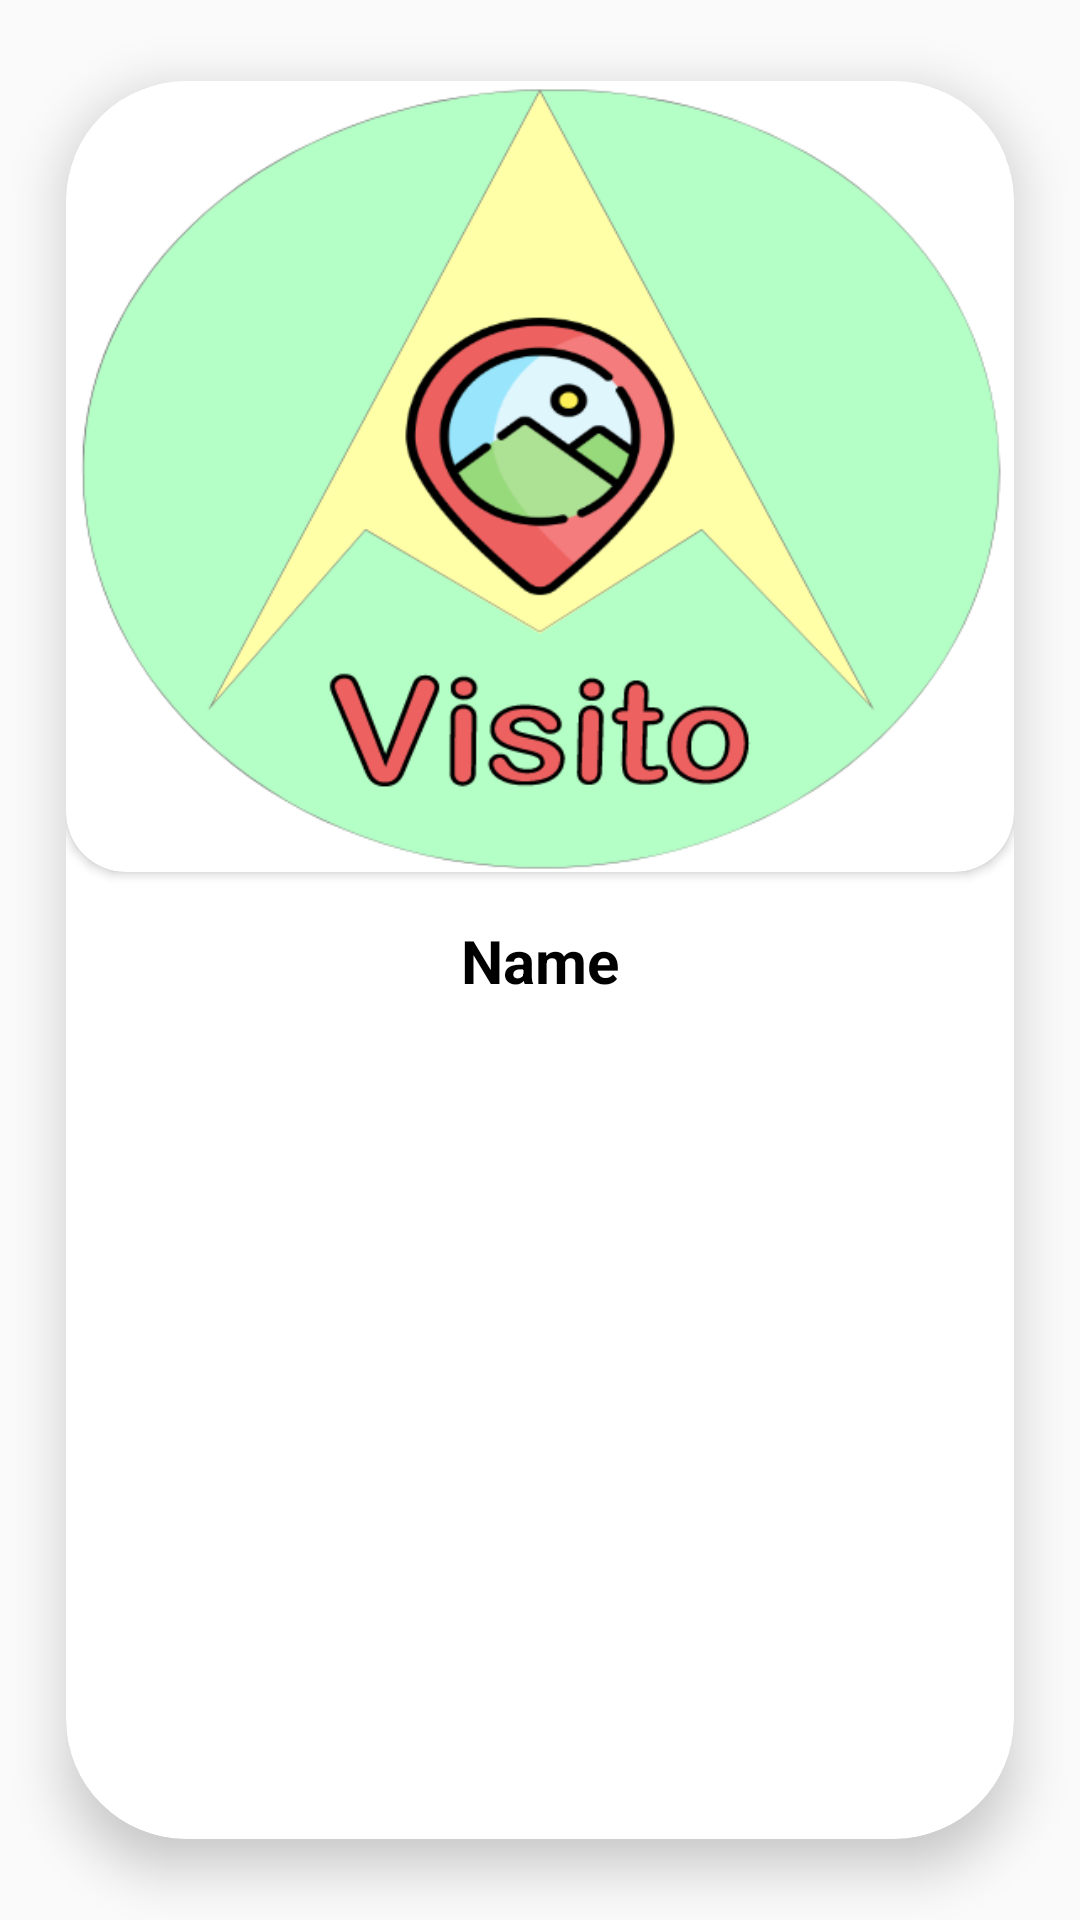

The Android layout XML behind this screen, and the referenced resources:
<!-- AndroidManifest.xml: application theme Theme.Visito -->
<!-- res/layout/places_row.xml -->
<?xml version="1.0" encoding="utf-8"?>
<layout xmlns:android="http://schemas.android.com/apk/res/android"
    xmlns:app="http://schemas.android.com/apk/res-auto">

    <data>

    </data>

    <androidx.cardview.widget.CardView
        android:layout_width="match_parent"
        android:layout_height="wrap_content"
        app:cardBackgroundColor="@color/white"
        app:cardCornerRadius="@dimen/card_corner_radius_full_width"
        app:cardElevation="10dp"
        app:cardUseCompatPadding="true">

        <androidx.constraintlayout.widget.ConstraintLayout
            android:layout_width="match_parent"
            android:layout_height="wrap_content">

            <androidx.cardview.widget.CardView
                android:layout_width="match_parent"
                android:layout_height="wrap_content"
                app:cardBackgroundColor="@color/white"
                app:cardCornerRadius="@dimen/card_corner_radius_half_width"
                app:layout_constraintBottom_toTopOf="@id/name"
                app:layout_constraintStart_toStartOf="parent"
                app:layout_constraintTop_toTopOf="parent">

                <androidx.appcompat.widget.AppCompatImageView
                    android:id="@+id/image"
                    android:layout_width="match_parent"
                    android:layout_height="wrap_content"
                    android:adjustViewBounds="true"
                    android:scaleType="fitXY"
                    android:src="@drawable/app_logo" />
            </androidx.cardview.widget.CardView>

            <androidx.appcompat.widget.AppCompatTextView
                android:id="@+id/name"
                android:layout_width="0dp"
                android:layout_height="wrap_content"
                android:padding="16dp"
                android:text="Name"
                android:textAlignment="center"
                android:textColor="@color/black"
                android:textSize="20sp"
                android:textStyle="bold"
                app:layout_constraintBottom_toBottomOf="parent"
                app:layout_constraintEnd_toEndOf="parent"
                app:layout_constraintStart_toStartOf="parent" />

        </androidx.constraintlayout.widget.ConstraintLayout>

    </androidx.cardview.widget.CardView>
</layout>
<!-- resources referenced by this layout -->
<resources>
  <color name="black">#FF000000</color>
  <color name="white">#FFFFFFFF</color>
  <dimen name="card_corner_radius_full_width">40dp</dimen>
  <dimen name="card_corner_radius_half_width">20dp</dimen>
  <!-- drawable app_logo: png bitmap (drawable-hdpi, 28653 bytes) -->
  <style name="Theme.Visito" parent="Theme.AppCompat.Light.NoActionBar" />
</resources>
